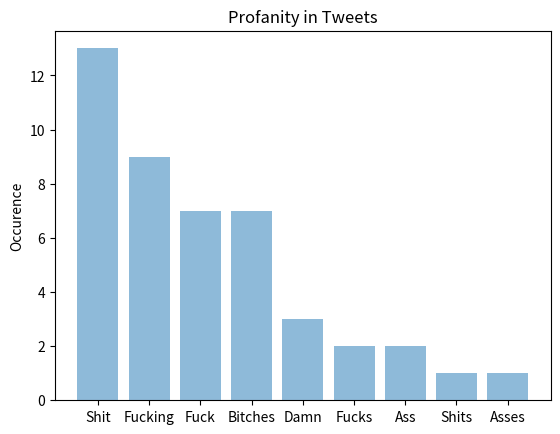

This chart was generated by the following Python code:
from matplotlib import pyplot
import numpy

#define the pie chart
labels = ['Shit', 'Fucking', 'Fuck', 'Bitches', 'Damn', 'Fucks', 'Ass', 'Shits', 'Asses']
y_pos = numpy.arange(len(labels))
sizes = [13, 9, 7, 7, 3, 2, 2, 1, 1]
    
#do the plot
pyplot.bar(y_pos, sizes, align='center', alpha=0.5)
pyplot.xticks(y_pos, labels)
pyplot.ylabel('Occurence')
pyplot.title('Profanity in Tweets')
pyplot.show()
